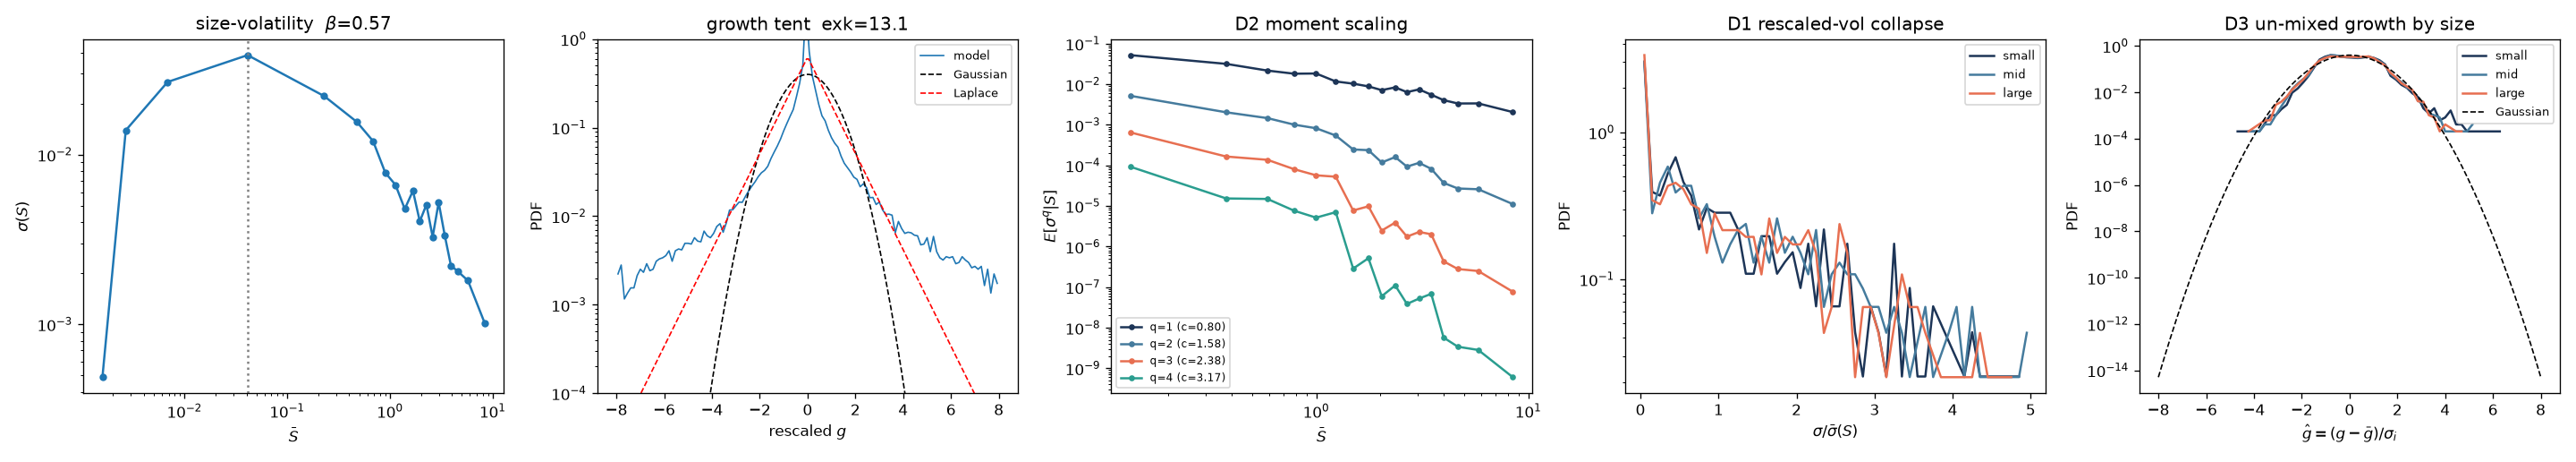

This figure's Python source:
"""Investigate the ROW-AVERAGE own-degree variant  (kind='powerlaw_rowavg').

Exploratory model: the interaction is the AVERAGE of O(1) couplings over each firm's
k_i neighbours, a_ij = (mu + sigma z)/k_i. Mean field mu (like own-degree) but the
disorder field self-averages as sigma/sqrt(k_i) -- hubs are QUIETER, so node degree
DRIVES the size-volatility law (unlike the banked own-degree model, whose field is
degree-independent and whose beta is pure self-limitation).

At the locked operating point (mu=1.76, sigma=1.75, lam=1e-3), with the SAME definitions
as scripts/msb_conditional.py so numbers are directly comparable:
  beta   size-volatility exponent  sigma(S) ~ S^-beta
  tent   growth-rate distribution g=Dln S: Bowley skew + excess kurtosis (Laplace=3, Gaussian=0)
  D1     rescaled-vol collapse sigma_i/sigmabar(S): size-independent? tail bounded?
  D2     q-moment scaling E[sigma^q|S] ~ S^-c_q: c_q q-dependent (thin tail) or equal (granular)?
  D3     un-mixed growth ghat=(g-gbar)/sigma_i: stays fat-tailed with size (MSB) or Gaussianises?
Prints the banked own-degree numbers (data/msb_conditional.npz) alongside, where present.

    uv run python rowavg/investigate.py [--smoke]
"""
import sys, os, time, signal
sys.path.insert(0, os.path.dirname(os.path.dirname(os.path.abspath(__file__))))
import numpy as np
from scipy.stats import kurtosis, laplace
import matplotlib
matplotlib.use("Agg")
import matplotlib.pyplot as plt
from joblib import Parallel, delayed
from relative_glv.model import coupling, integrate, growth_rate
from relative_glv.msb import size_volatility, tent_stats, rescale

HERE = os.path.dirname(os.path.abspath(__file__))
BANKED = os.path.join(os.path.dirname(HERE), "data", "msb_conditional.npz")   # own-degree reference
SMOKE = "--smoke" in sys.argv


def _arg(flag, default, cast=float):
    return cast(sys.argv[sys.argv.index(flag) + 1]) if flag in sys.argv else default


KIND = _arg("--kind", "powerlaw_rowavg", str)   # also 'fc', 'powerlaw', 'powerlaw_owndeg' for comparison


# NB: own-degree's locked point (sigma=1.75) is FROZEN for this variant -- the row-average
# noise is sqrt(k)-suppressed, so the fluctuating band sits at much larger sigma. sigma~12 is
# the only band with genuine fluctuation (and it is still partly frozen + marginally
# shrinking, g_eff<0). Override with --mu/--sigma/--N/--seeds to explore.
MU = _arg("--mu", 1.76)
SIGMA = _arg("--sigma", 12.0)
LAM = 1e-3
N = int(_arg("--N", 800 if SMOKE else 4000))
SEEDS = int(_arg("--seeds", 3 if SMOKE else 8))
TMAX, N_EVAL = (120.0, 600) if SMOKE else (400.0, 800)
LATE, DT = ((95.0, 118.0) if SMOKE else (320.0, 390.0)), 0.5
N_JOBS, TIMEOUT, NB = 6, 300, 20


def _alarm(_s, _f):
    raise TimeoutError()


def simulate(seed):
    """One row-average economy: per-survivor size, vol, growth rows, + anchors."""
    signal.signal(signal.SIGALRM, _alarm); signal.alarm(TIMEOUT)
    try:
        a = coupling(N, MU, SIGMA, kind=KIND, seed=seed)
        r = integrate(a, tmax=TMAX, n_eval=N_EVAL, lam=LAM, seed=seed,
                      method="RK45", rtol=1e-4, atol=1e-7)
        signal.alarm(0)
    except TimeoutError:
        return None
    if not r["success"]:
        return None
    sv = size_volatility(r["W"], r["t"], window=LATE, dt=DT, n_bins=NB)
    if sv["growth"].size == 0 or not np.isfinite(sv["beta"]):
        return None
    ts = tent_stats(sv["growth"])
    return dict(Sbar=sv["Sbar"], vol=sv["vol"], growth=sv["growth"], beta=sv["beta"],
                r2=sv["r2"], g_eff=growth_rate(r["t"], r["lnM"], frac=0.3),
                bowley=ts["bowley"], exk=ts["exkurt"])


def main():
    t0 = time.time()
    print(f"[rowavg] kind={KIND}  mu={MU} sigma={SIGMA} lam={LAM}  N={N} x {SEEDS} seeds  "
          f"window={LATE} dt={DT}", flush=True)
    recs = [r for r in Parallel(n_jobs=N_JOBS, backend="loky")(
        delayed(simulate)(s) for s in range(SEEDS)) if r is not None]
    assert recs, "no economies survived integration"
    Sbar = np.concatenate([r["Sbar"] for r in recs])
    vol = np.concatenate([r["vol"] for r in recs])
    growth = np.vstack([r["growth"] for r in recs])            # (firms, increments), aligned to Sbar/vol
    live = (vol > 0) & np.isfinite(vol) & (Sbar > 0)
    Sbar, vol, growth = Sbar[live], vol[live], growth[live]
    beta_med = float(np.median([r["beta"] for r in recs]))
    geff_med = float(np.median([r["g_eff"] for r in recs]))
    bowley_med = float(np.median([r["bowley"] for r in recs]))
    exk_med = float(np.median([r["exk"] for r in recs]))
    print(f"  pooled firms={Sbar.size}  beta(median per-economy)={beta_med:.3f}  "
          f"g_eff~{geff_med:+.2f}  bowley~{bowley_med:+.2f}  exk~{exk_med:.1f}\n", flush=True)

    # decline branch (S past the sigma(S) peak), the branch beta is defined on
    o = np.argsort(Sbar); P0 = np.array_split(np.arange(o.size), NB)
    bx0 = np.array([Sbar[o][p].mean() for p in P0])
    by0 = np.array([np.median(vol[o][p]) for p in P0])
    m0 = (bx0 > 0) & (by0 > 0); bx0, by0 = bx0[m0], by0[m0]
    pk = int(np.argmax(by0)); Scut = bx0[pk]
    dec = Sbar > Scut
    print(f"sigma(S) peak at S={Scut:.3g} (bin {pk}/{len(bx0)}); decline-branch firms={int(dec.sum())}\n")

    # ---- D2: q-dependent moment scaling on the decline branch -----------------------------------
    o = np.argsort(Sbar[dec]); Sd, vd = Sbar[dec][o], vol[dec][o]
    P = np.array_split(np.arange(Sd.size), max(6, NB - pk))
    bxd = np.array([Sd[p].mean() for p in P])
    cq, D2M = [], []
    print("D2  E[sigma^q|S] ~ S^-c_q (decline)  (granular: c_q EQUAL for q>=2; MSB 0.20,0.39,0.51,0.58)")
    for q in (1, 2, 3, 4):
        byq = np.array([np.mean(vd[p] ** q) for p in P]); D2M.append(byq)
        mm = (bxd > 0) & (byq > 0)
        c = -np.polyfit(np.log10(bxd[mm]), np.log10(byq[mm]), 1)[0]; cq.append(c)
        print(f"     q={q}:  c_q = {c:+.3f}    (proportional q*c_1 = {q * cq[0]:+.3f})")
    D2M = np.array(D2M)

    # ---- D1: rescaled-volatility collapse + tail (decline branch) -------------------------------
    sbar_S = np.interp(Sbar[dec], bxd, np.array([np.mean(vd[p]) for p in P]))
    rr = vol[dec] / sbar_S
    lo, mid, hi = np.array_split(np.argsort(Sbar[dec]), 3)
    print("\nD1  rescaled vol sigma/sigmabar(S) (decline): size-collapse + tail")
    for nm, idx in (("small", lo), ("mid", mid), ("large", hi)):
        print(f"     {nm:>5} S: median={np.median(rr[idx]):.2f}  P90={np.percentile(rr[idx], 90):.2f}  "
              f"P99={np.percentile(rr[idx], 99):.2f}")
    p99med = float(np.percentile(rr, 99) / np.median(rr))
    print(f"     pooled tail P99/median = {p99med:.2f}")

    # ---- D3: un-mix growth by own vol; Gaussianize with size? -----------------------------------
    gres = growth - growth.mean(1, keepdims=True)
    ghat = gres / vol[:, None]
    raw = gres[dec].ravel(); raw = raw[np.isfinite(raw)]
    raw = raw / (np.sqrt(np.pi / 2) * np.abs(raw).mean())
    gh_pool = ghat[dec].ravel(); gh_pool = gh_pool[np.isfinite(gh_pool)]
    k_homog, k_unmix = float(kurtosis(raw)), float(kurtosis(gh_pool))
    od = np.argsort(Sbar[dec]); Q = np.array_split(od, 8)
    bxk = np.array([Sbar[dec][q].mean() for q in Q])
    bk = np.array([kurtosis(ghat[dec][q].ravel()) for q in Q])
    trend = float(np.polyfit(np.log10(bxk), bk, 1)[0])
    print("\nD3  un-mixed growth ghat=(g-gbar)/sigma_i (decline)   (Gaussian -> exkurt 0)")
    print(f"     pooled excess kurtosis: homogeneous-rescale={k_homog:.2f}  per-firm-unmixed={k_unmix:.2f}")
    print("     ghat exkurt vs size (8 bins, small->large): " + "  ".join(f"{v:.1f}" for v in bk))
    print(f"     trend d(exkurt)/d(log S) = {trend:+.2f}   "
          f"(<0 = MORE Gaussian with size [granular]; >=0 = MSB: stays/gets fatter)")

    # ---- banked own-degree reference, side by side ----------------------------------------------
    if os.path.exists(BANKED):
        b = np.load(BANKED, allow_pickle=True)
        print("\n--- banked OWN-DEGREE reference (data/msb_conditional.npz) ---")
        print(f"     beta={float(b['beta']):.3f}  exk={float(b['exk']):.1f}  "
              f"c_q={np.array(b['cq']).round(2).tolist()}  D1 P99/med={float(b['d1_p99_med']):.2f}  "
              f"D3 trend={float(b['d3_trend']):+.2f}")

    # ---- save raw arrays (dataset-oriented) -----------------------------------------------------
    np.savez(os.path.join(HERE, "investigate.npz"),
             kind=KIND, N=N, seeds=SEEDS, n_firms=int(Sbar.size), Scut=float(Scut),
             beta=beta_med, g_eff=geff_med, bowley=bowley_med, exk=exk_med,
             bin_S=bx0, bin_vol=by0, d2_S=bxd, d2_M=D2M, cq=np.array(cq),
             d1_r=rr.astype(np.float32), d1_p99_med=p99med,
             d3_S=bxk, d3_kurt=bk, d3_trend=trend, d3_k_homog=k_homog, d3_k_unmix=k_unmix,
             tent_g=rescale(growth).astype(np.float32))

    # ---- figure: size-vol | tent | D2 | D1 | D3 -------------------------------------------------
    zz = np.linspace(-8, 8, 200)
    fig, ax = plt.subplots(1, 5, figsize=(24, 4.3))
    ax[0].loglog(bx0, by0, "o-", ms=4); ax[0].axvline(Scut, color="grey", ls=":")
    ax[0].set(xlabel=r"$\bar S$", ylabel=r"$\sigma(S)$", title=f"size-volatility  $\\beta$={beta_med:.2f}")
    z = rescale(growth)
    h, e = np.histogram(z, bins=120, range=(-8, 8), density=True); mm = h > 0
    ax[1].semilogy(0.5 * (e[:-1] + e[1:])[mm], h[mm], lw=1, label="model")
    ax[1].semilogy(zz, np.exp(-zz ** 2 / 2) / np.sqrt(2 * np.pi), "k--", lw=1, label="Gaussian")
    ax[1].semilogy(zz, laplace.pdf(zz, scale=np.sqrt(2 / np.pi)), "r--", lw=1, label="Laplace")
    ax[1].set(xlabel=r"rescaled $g$", ylabel="PDF", title=f"growth tent  exk={exk_med:.1f}",
              ylim=(1e-4, 1)); ax[1].legend(fontsize=8)
    for q, col in zip((1, 2, 3, 4), ("#1d3557", "#457b9d", "#e76f51", "#2a9d8f")):
        ax[2].loglog(bxd, D2M[q - 1], "o-", ms=3, color=col, label=f"q={q} (c={cq[q - 1]:.2f})")
    ax[2].set(xlabel=r"$\bar S$", ylabel=r"$E[\sigma^q|S]$", title="D2 moment scaling"); ax[2].legend(fontsize=7)
    for nm, idx, col in (("small", lo, "#1d3557"), ("mid", mid, "#457b9d"), ("large", hi, "#e76f51")):
        h, e = np.histogram(rr[idx], bins=50, range=(0, 5), density=True); mm = h > 0
        ax[3].semilogy(0.5 * (e[:-1] + e[1:])[mm], h[mm], color=col, label=nm)
    ax[3].set(xlabel=r"$\sigma/\bar\sigma(S)$", ylabel="PDF", title="D1 rescaled-vol collapse")
    ax[3].legend(fontsize=8)
    for nm, idx, col in (("small", lo, "#1d3557"), ("mid", mid, "#457b9d"), ("large", hi, "#e76f51")):
        gg = ghat[dec][idx].ravel(); gg = gg[np.isfinite(gg)]
        h, e = np.histogram(gg, bins=70, range=(-8, 8), density=True); mm = h > 0
        ax[4].semilogy(0.5 * (e[:-1] + e[1:])[mm], h[mm], color=col, label=nm)
    ax[4].semilogy(zz, np.exp(-zz ** 2 / 2) / np.sqrt(2 * np.pi), "k--", lw=1, label="Gaussian")
    ax[4].set(xlabel=r"$\hat g=(g-\bar g)/\sigma_i$", ylabel="PDF", title="D3 un-mixed growth by size")
    ax[4].legend(fontsize=8)
    plt.tight_layout()
    out = os.path.join(HERE, "investigate.png")
    plt.savefig(out, dpi=120)
    print(f"\nsaved {os.path.join(HERE, 'investigate.npz')}\n      {out}   ({(time.time() - t0) / 60:.1f} min)")


if __name__ == "__main__":
    main()
